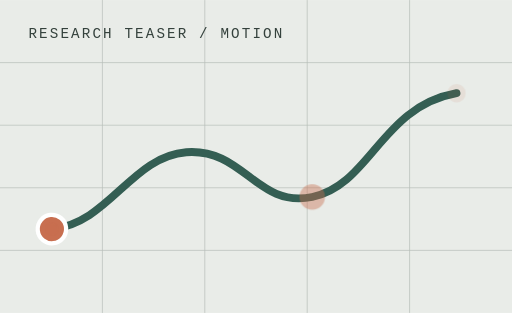
t = 0.00 s
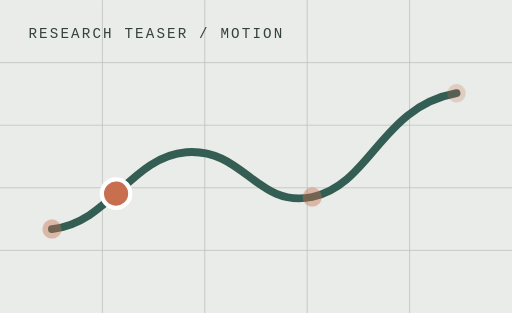
t = 0.50 s
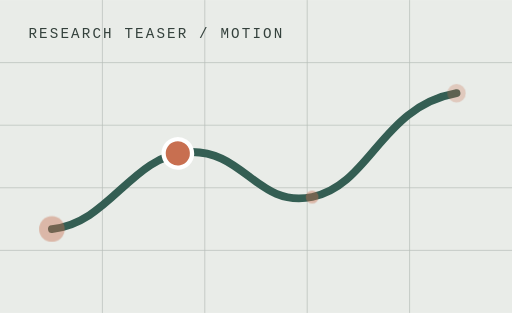
t = 1.00 s
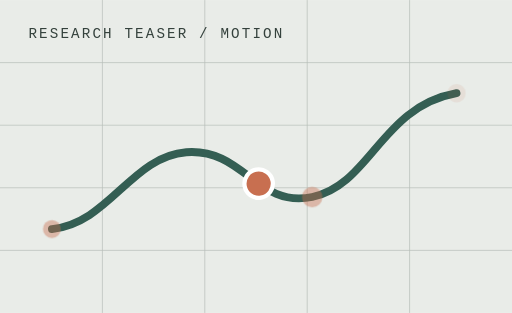
t = 1.60 s
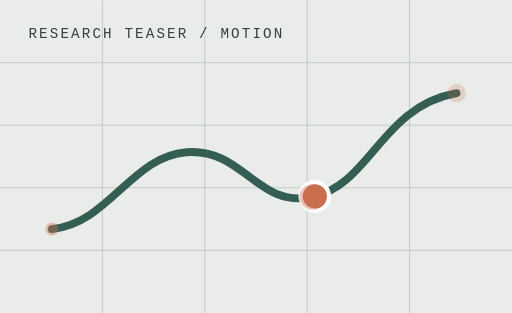
t = 2.00 s
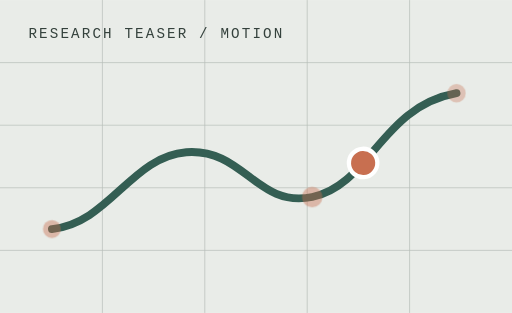
t = 2.40 s

The animated SVG that drew these frames (rendered in a browser with its animation timeline set to each time). Animation: 4 SMIL elements (animate=3,animateMotion=1); one cycle of 3.20 s, repeats indefinitely.

<svg xmlns="http://www.w3.org/2000/svg" viewBox="0 0 720 440" role="img" aria-labelledby="title desc">
  <title id="title">Animated publication teaser placeholder</title>
  <desc id="desc">An animated abstract research diagram with moving nodes.</desc>
  <rect width="720" height="440" fill="#e9ece8"/>
  <g stroke="#b7beb9" stroke-width="1">
    <path d="M0 88h720M0 176h720M0 264h720M0 352h720"/>
    <path d="M144 0v440M288 0v440M432 0v440M576 0v440"/>
  </g>
  <path id="trajectory" d="M73 322c80-8 112-102 189-108 81-6 99 79 177 63 82-17 97-127 203-146" fill="none" stroke="#345e53" stroke-width="11" stroke-linecap="round"/>
  <circle r="20" fill="#c86f50" stroke="#fff" stroke-width="6">
    <animateMotion dur="3.2s" repeatCount="indefinite" rotate="auto">
      <mpath href="#trajectory"/>
    </animateMotion>
  </circle>
  <g fill="#c86f50" opacity=".42">
    <circle cx="73" cy="322" r="13"><animate attributeName="r" values="9;18;9" dur="2s" repeatCount="indefinite"/></circle>
    <circle cx="439" cy="277" r="13"><animate attributeName="r" values="18;9;18" dur="2s" repeatCount="indefinite"/></circle>
    <circle cx="642" cy="131" r="13"><animate attributeName="opacity" values=".25;.8;.25" dur="1.6s" repeatCount="indefinite"/></circle>
  </g>
  <text x="40" y="54" fill="#34413c" font-family="monospace" font-size="20" letter-spacing="3">RESEARCH TEASER / MOTION</text>
</svg>
